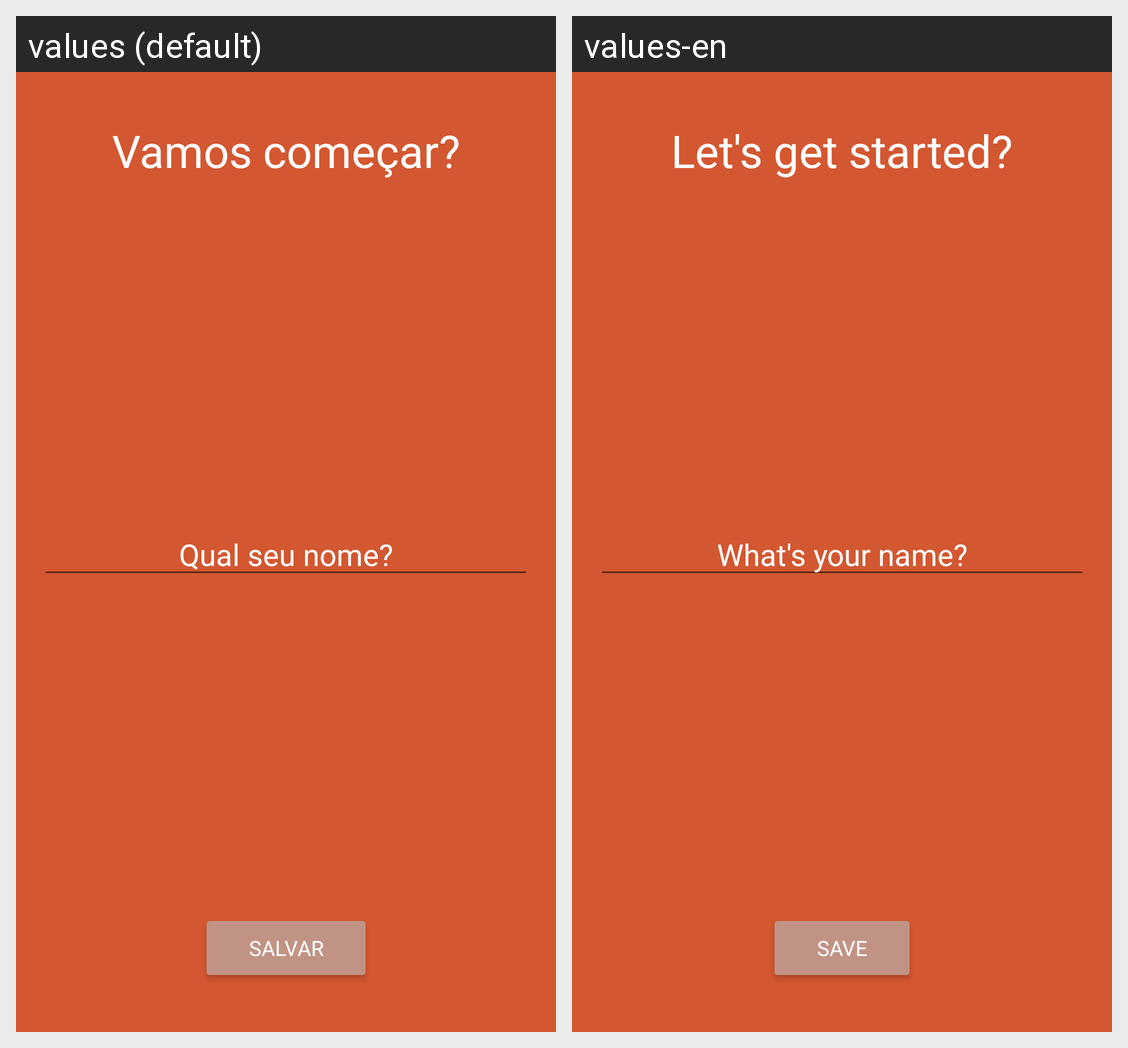

Translations of the strings shown on this Android screen, per locale in the grid:
Android screen res/layout/activity_user.xml rendered under 2 locales, left to right: values (default), values-en. Device: Nexus 5 (rendered at 1080×1920; each locale shown at half size, 540×960, under a caption strip naming it); theme Theme.Motivation.
Strings drawn on this screen, with the default value and each locale's value (text and hints the layout hard-codes, and strings that could not be matched under every locale, appear in the picture but are not listed):

lets_begin
  values: Vamos começar?
  values-en: Let's get started?

your_name
  values: Qual seu nome?
  values-en: What's your name?

save
  values: Salvar
  values-en: Save
